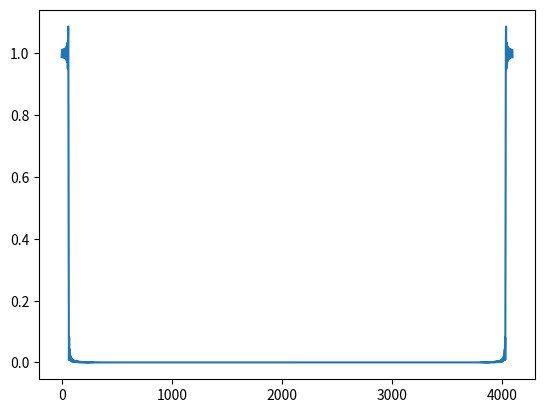
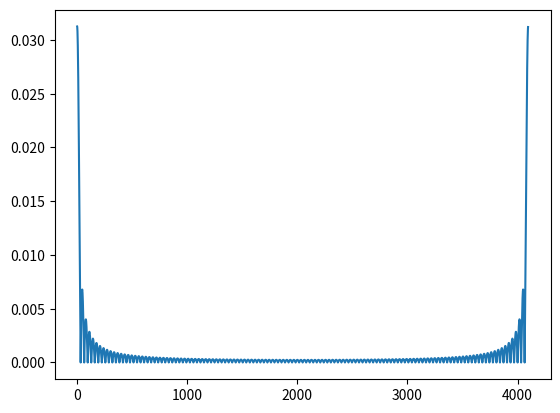

Source code (Python) for these figures, in order:
import numpy as np
from matplotlib import pyplot as plt
from numpy import fft

def filter_AFC(n, k):
    """ Прямоугольный фильтр НЧ длиной k при общей длине выборки n, приведенный к половиной частоте дискретизации """

    filter_sample_freq = [0] * n

    for i in range(k):
        if k % 2 == 0:
            filter_sample_freq[n // 2 + i - k // 2] = 1
        else:
            filter_sample_freq[n // 2 - 1 + i - k // 2] = 1
    return filter_sample_freq


def filter_AFC1(n, k):

    """ Прямоугольный фильтр длиной k при общей длине выборки n, приведенный к нулевой частоте и частоте
    дискретизации"""
    filter_sample_freq = [0] * n
    k1 = int(k//2)

    if k % 2 == 0:
        for i in range(k1):
            filter_sample_freq[i] = 1
            filter_sample_freq[n-k1+i] = 1
    else:
        for i in range(k1):
            filter_sample_freq[i] = 1
        for i in range(k1+1):
            filter_sample_freq[n - k1 - 1 + i] = 1
    return filter_sample_freq


def synt_filter(n, m, k=8192):
    """
    :param n: Общая длина заны Найквиста для фильтра - разрешение по частоте
    :param m: Количество ненулевых значений усеченного отклика идеального синтезируемого фильтра
    :param k: Ширина в отсчетах в частотной области прямоугольного идеального фильтра
    :return:
    """
    a = filter_AFC1(n, k)
    _response = [0] * (n - 0)
    _response_filt = [0] * n
    FFT = np.fft.ifft(a)  # Прообраз АЧХ во временной области (отклик фильтра) с правым крылом правее отсчета 0 и
    # левым крылом левее последнего отсчета n-1
    FFT1 = np.abs(FFT)
    # Центрирование отклика относительно отсчета n//2
    _response[0:n//2] = FFT[n//2+0:n]

    _response[n//2:n-0] = FFT[0:n//2-0]
    _response_filt[n//2-m//2:n//2+m//2] = _response[n//2-m//2:n//2+m//2]
    _response_filt_out = _response[n//2-m//2:n//2+m//2]

    return _response_filt, FFT1


if __name__ == '__main__':
    n = 4096                       # Длина выборки
    m =1024                          # Длина фильтрующей выборки отклика
    k = 128
    response_filt, FFT1 = synt_filter(n, m, k)
    # response[7:n//2] = FFT[n//2+7:n]
    # response[n//2:n-5] = FFT[0:n//2-5]
    synt_filter = np.fft.fft(response_filt)

    figure, axes = plt.subplots(1, 1)
    # axes.plot(a)
    axes.plot(np.abs(synt_filter))
    plt.show()

    figure, ax = plt.subplots(1, 1)
    ax.plot(FFT1)
    # ax.plot(np.abs(response))
    plt.show()

